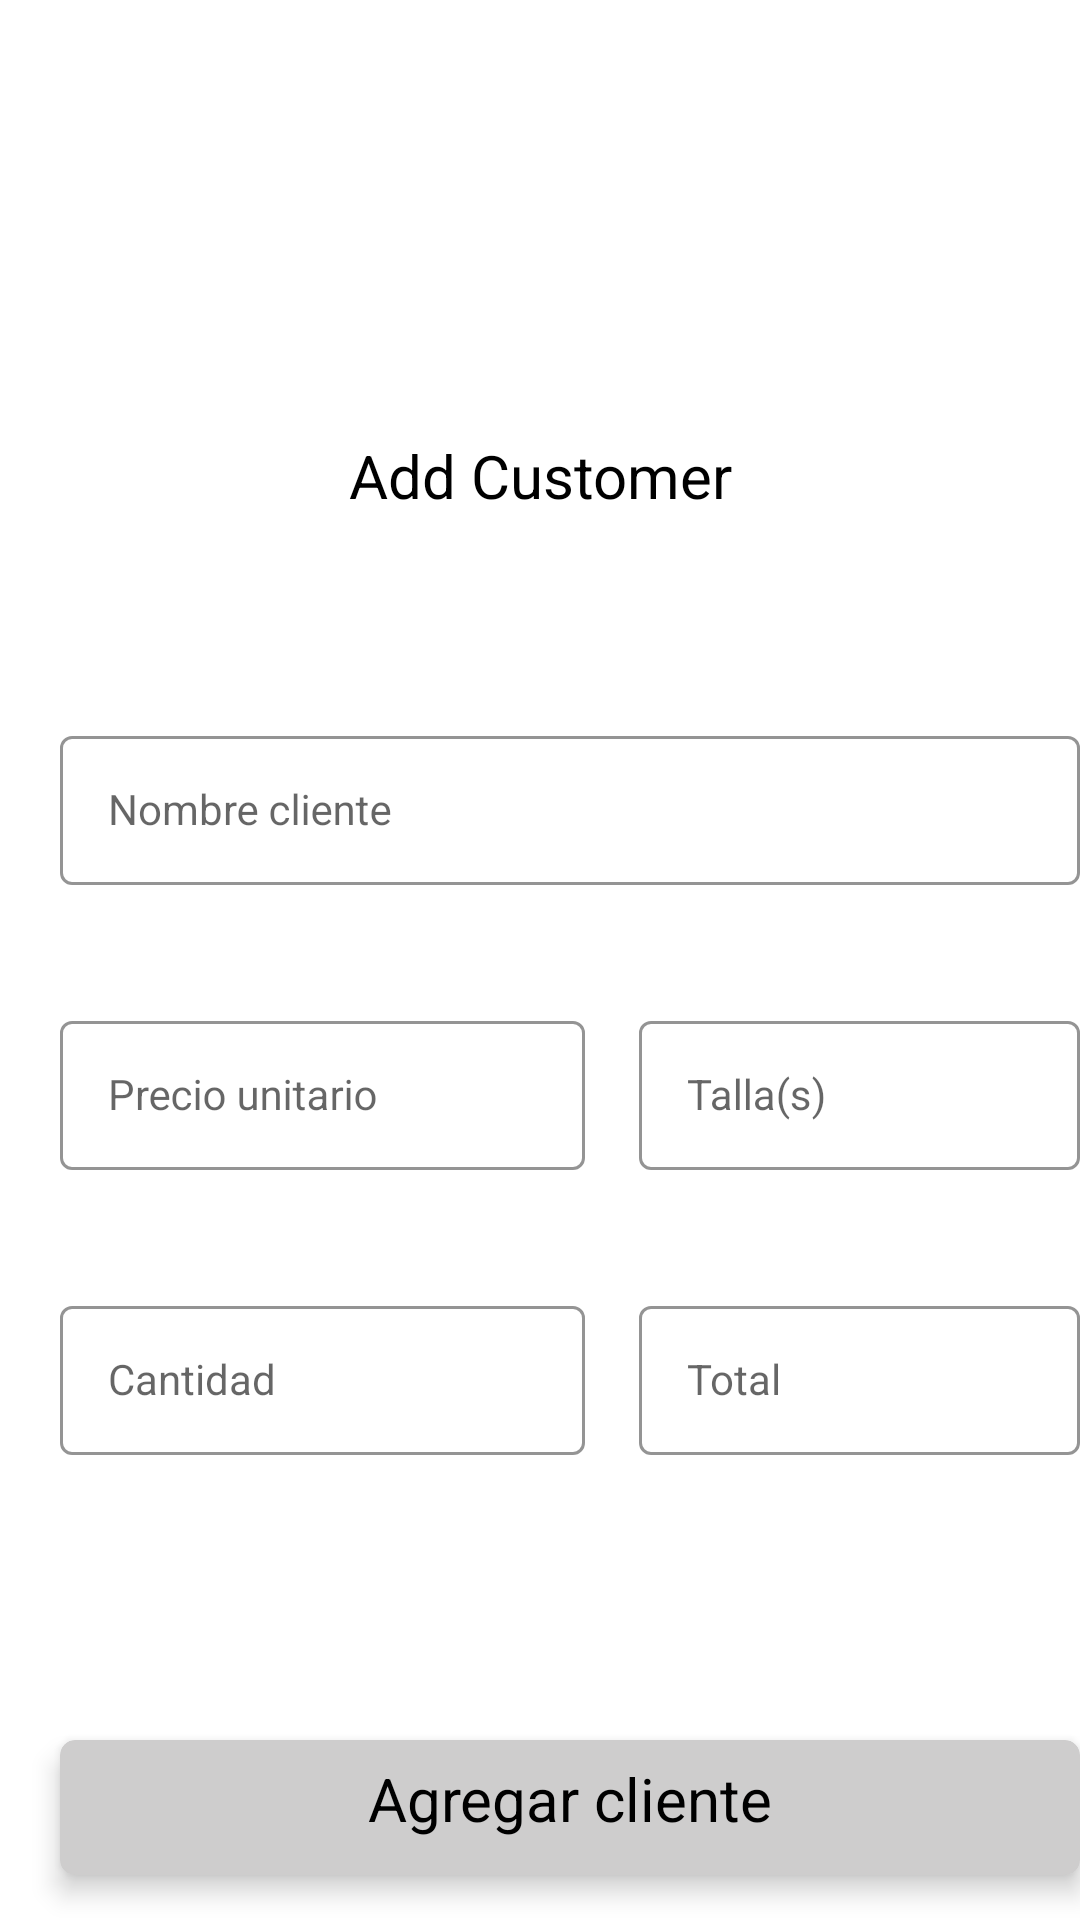

Layout XML and referenced resources for this Android screen:
<!-- AndroidManifest.xml: application theme Theme.APP_VyA -->
<!-- res/layout/fragment_add__client.xml -->
<?xml version="1.0" encoding="utf-8"?>
<FrameLayout xmlns:android="http://schemas.android.com/apk/res/android"
    xmlns:tools="http://schemas.android.com/tools"
    xmlns:app="http://schemas.android.com/apk/res-auto"
    android:layout_width="match_parent"
    android:layout_height="match_parent"
    tools:context=".Add_ClientFragment">

    
    <RelativeLayout
        android:layout_width="match_parent"
        android:layout_height="539dp"
        android:layout_marginTop="130dp"
        app:cardBackgroundColor="#FFFFFF">

        
        <TextView
            android:layout_width="match_parent"
            android:layout_height="27dp"
            android:layout_marginTop="15dp"
            android:gravity="center_horizontal|top"
            android:text="Add Customer"
            android:textAppearance="@style/Tittles"/>

        
        <RelativeLayout
            android:layout_width="370dp"
            android:layout_height="55dp"
            android:layout_marginLeft="20dp"
            android:layout_marginTop="110dp">
            <com.google.android.material.textfield.TextInputLayout
                android:layout_width="match_parent"
                android:layout_height="wrap_content"
                style="@style/Widget.MaterialComponents.TextInputLayout.OutlinedBox"
                app:boxStrokeColor="#705C61"
                app:hintTextColor="#E6000000">

                <com.google.android.material.textfield.TextInputEditText
                    android:id="@+id/nombre_cliente"
                    android:layout_width="match_parent"
                    android:layout_height="wrap_content"
                    android:hint="Nombre cliente"
                    android:textColorHint="#65000000"
                    android:textAppearance="@style/campos_de_texto"/>
            </com.google.android.material.textfield.TextInputLayout>
        </RelativeLayout>

        
        <RelativeLayout
            android:layout_width="175dp"
            android:layout_height="55dp"
            android:layout_marginLeft="20dp"
            android:layout_marginTop="300dp">
            <com.google.android.material.textfield.TextInputLayout
                android:layout_width="match_parent"
                android:layout_height="wrap_content"
                style="@style/Widget.MaterialComponents.TextInputLayout.OutlinedBox"
                app:boxStrokeColor="#705C61"
                app:hintTextColor="#E6000000">

                <com.google.android.material.textfield.TextInputEditText
                    android:id="@+id/cantidad"
                    android:layout_width="match_parent"
                    android:layout_height="wrap_content"
                    android:hint="Cantidad"
                    android:textColorHint="#65000000"
                    android:textAppearance="@style/campos_de_texto"
                    android:inputType="phone"/>
            </com.google.android.material.textfield.TextInputLayout>
        </RelativeLayout>


        
        <RelativeLayout
            android:layout_width="175dp"
            android:layout_height="55dp"
            android:layout_marginLeft="213dp"
            android:layout_marginTop="205dp">
            <com.google.android.material.textfield.TextInputLayout
                android:layout_width="match_parent"
                android:layout_height="wrap_content"
                style="@style/Widget.MaterialComponents.TextInputLayout.OutlinedBox"
                app:boxStrokeColor="#705C61"
                app:hintTextColor="#E6000000">

                <com.google.android.material.textfield.TextInputEditText
                    android:id="@+id/talla"
                    android:layout_width="match_parent"
                    android:layout_height="wrap_content"
                    android:hint="Talla(s)"
                    android:textColorHint="#65000000"
                    android:textAppearance="@style/campos_de_texto"/>
            </com.google.android.material.textfield.TextInputLayout>
        </RelativeLayout>


        
        <RelativeLayout
            android:layout_width="175dp"
            android:layout_height="55dp"
            android:layout_marginLeft="20dp"
            android:layout_marginTop="205dp">
            <com.google.android.material.textfield.TextInputLayout
                android:layout_width="match_parent"
                android:layout_height="wrap_content"
                style="@style/Widget.MaterialComponents.TextInputLayout.OutlinedBox"
                app:boxStrokeColor="#705C61"
                app:hintTextColor="#E6000000">

                <com.google.android.material.textfield.TextInputEditText
                    android:id="@+id/precio_unitario"
                    android:layout_width="match_parent"
                    android:layout_height="wrap_content"
                    android:hint="Precio unitario"
                    android:textColorHint="#65000000"
                    android:inputType="numberDecimal"
                    android:textAppearance="@style/campos_de_texto"/>
            </com.google.android.material.textfield.TextInputLayout>
        </RelativeLayout>


        
        <RelativeLayout
            android:layout_width="175dp"
            android:layout_height="55dp"
            android:layout_marginLeft="213dp"
            android:layout_marginTop="300dp">
            <com.google.android.material.textfield.TextInputLayout
                android:layout_width="match_parent"
                android:layout_height="wrap_content"
                style="@style/Widget.MaterialComponents.TextInputLayout.OutlinedBox"
                app:boxStrokeColor="#705C61"
                app:hintTextColor="#E6000000">

                <com.google.android.material.textfield.TextInputEditText
                    android:id="@+id/total"
                    android:layout_width="match_parent"
                    android:layout_height="wrap_content"
                    android:hint="Total"
                    android:textColorHint="#65000000"
                    android:inputType="numberDecimal"
                    android:textAppearance="@style/campos_de_texto"
                    android:focusable="false"/>
            </com.google.android.material.textfield.TextInputLayout>
        </RelativeLayout>

        
        <androidx.cardview.widget.CardView
            android:id="@+id/btnagregar"
            android:layout_width="370dp"
            android:layout_height="45dp"
            android:layout_marginLeft="20dp"
            android:layout_marginTop="450dp"
            android:clickable="true"
            android:foreground="?attr/selectableItemBackgroundBorderless"
            app:cardCornerRadius="5dp"
            app:cardElevation="5dp"
            app:cardBackgroundColor="#CECDCD"
            tools:ignore="TouchTargetSizeCheck">

            <TextView
                android:layout_width="match_parent"
                android:layout_height="35dp"
                android:layout_marginTop="6dp"
                android:gravity="center_horizontal|top"
                android:text="Agregar cliente"
                android:textAppearance="@style/Tittles" />
        </androidx.cardview.widget.CardView>

        <RelativeLayout
            android:layout_width="70dp"
            android:layout_height="wrap_content"
            android:layout_marginStart="170dp"
            android:layout_marginTop="380dp">

            
            <ProgressBar
                android:id="@+id/progressBar"
                style="?android:attr/progressBarStyleLarge"
                android:layout_width="wrap_content"
                android:layout_height="wrap_content"
                android:layout_centerInParent="true"
                android:visibility="gone"
                tools:ignore="MissingConstraints" />
        </RelativeLayout>
    </RelativeLayout>
</FrameLayout>
<!-- resources referenced by this layout -->
<resources>
  <style name="Tittles">
          <item name="itemTextColor">@color/black</item>
          <item name="android:textSize">20dp</item>
          <item name="fontFamily">@font/robotobold</item>
      </style>
  <style name="campos_de_texto">
          <item name="itemTextColor">@color/black</item>
          <item name="android:textSize">14dp</item>
          <item name="fontFamily">@font/robotoregular</item>
      </style>
  <style name="Theme.APP_VyA" parent="Theme.MaterialComponents.DayNight.NoActionBar">
          
          <item name="colorPrimary">#C19DA5</item>
          <item name="colorPrimaryVariant">@color/purple_700</item>
          <item name="colorOnPrimary">@color/black</item>
          
          <item name="colorSecondary">@color/teal_200</item>
          <item name="colorSecondaryVariant">@color/teal_700</item>
          <item name="colorOnSecondary">@color/black</item>
          
          <item name="android:statusBarColor">#E5BBC5</item>
          
      </style>
  <color name="black">#FF000000</color>
  <color name="purple_700">#FF3700B3</color>
  <color name="teal_200">#FF03DAC5</color>
  <color name="teal_700">#FF018786</color>
</resources>
